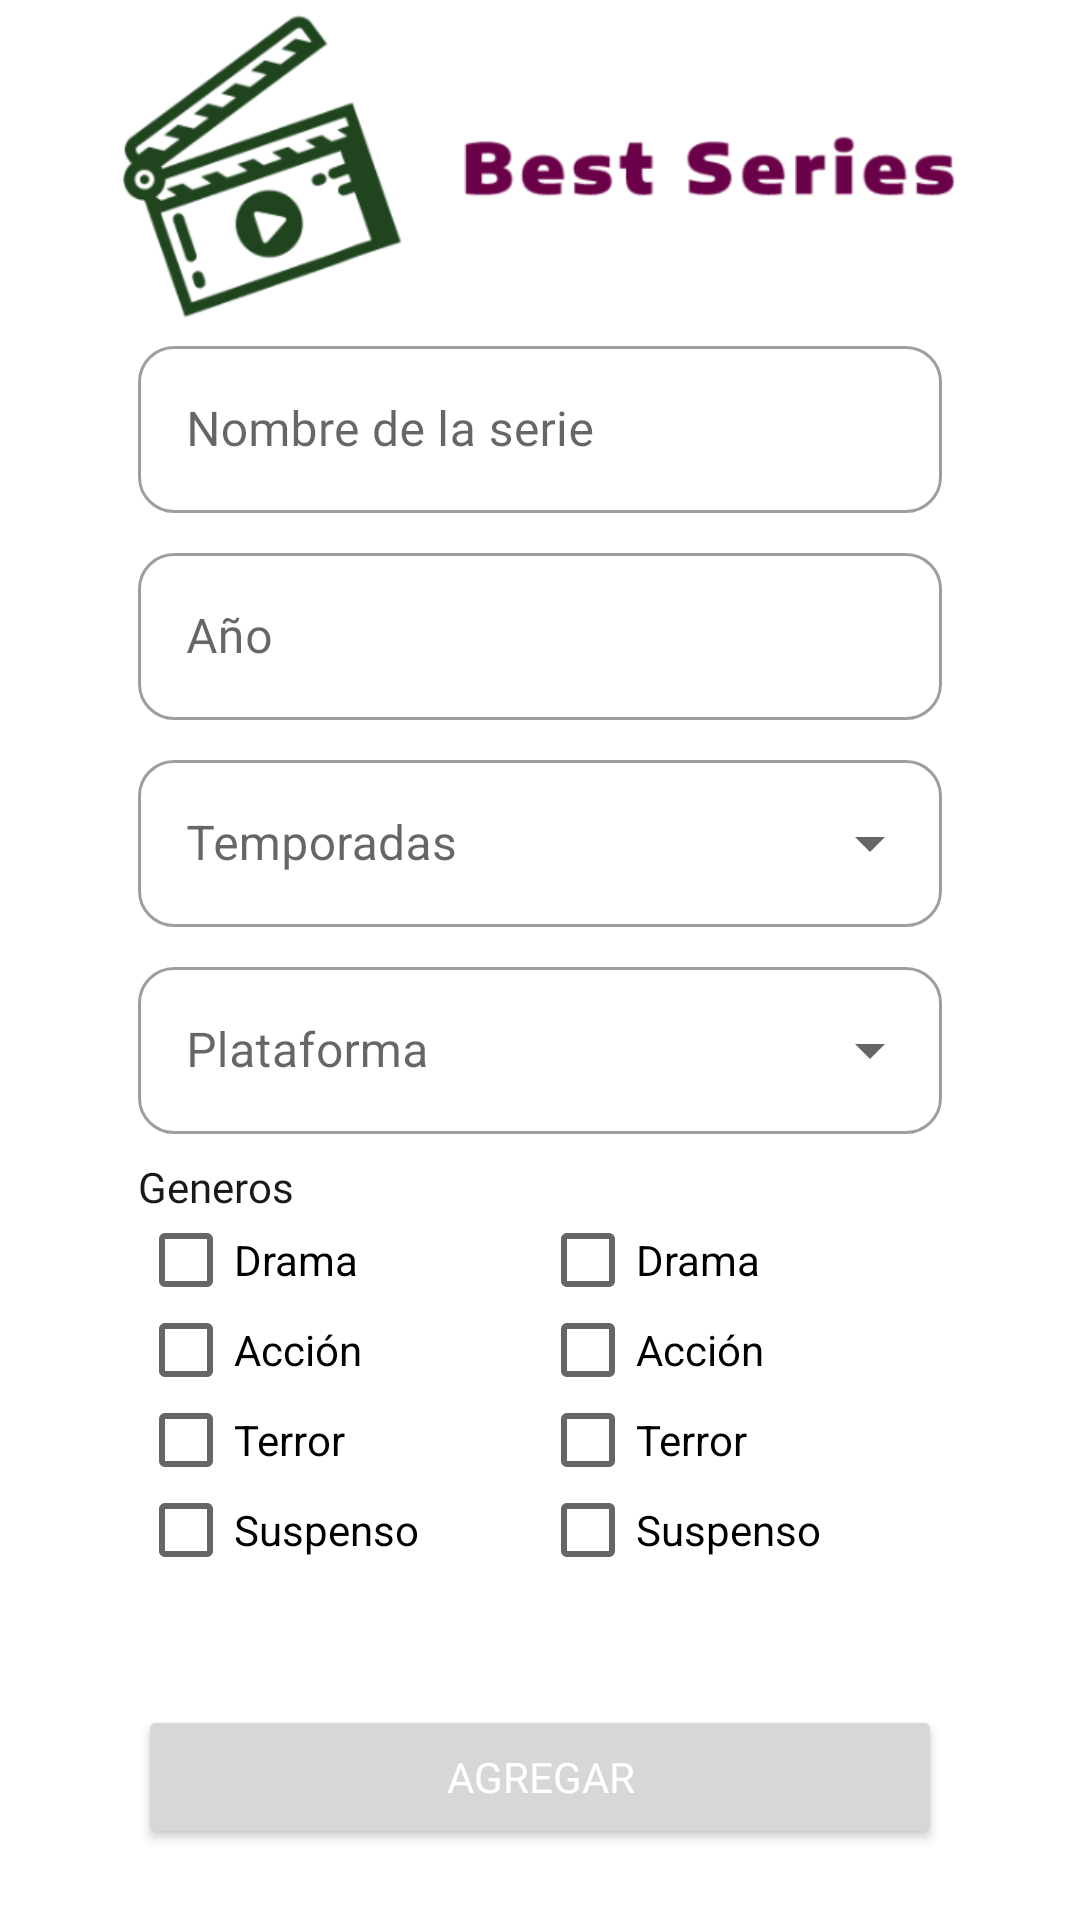

The Android layout XML behind this screen, and the referenced resources:
<!-- AndroidManifest.xml: application theme Theme.PersistentTvSeries -->
<!-- res/layout/fragment_new_serie.xml -->
<?xml version="1.0" encoding="utf-8"?>
<androidx.constraintlayout.widget.ConstraintLayout
    xmlns:android="http://schemas.android.com/apk/res/android"
    xmlns:app="http://schemas.android.com/apk/res-auto"
    xmlns:tools="http://schemas.android.com/tools"
    android:layout_width="match_parent"
    android:layout_height="match_parent"
    tools:context=".view.fragments.NewSerieFragment">

    <ImageView
        android:id="@+id/imageView2"
        android:layout_width="match_parent"
        android:layout_height="110dp"
        android:scaleType="centerCrop"
        android:src="@drawable/logo"
        app:layout_constraintBottom_toBottomOf="parent"
        app:layout_constraintEnd_toEndOf="parent"
        app:layout_constraintHorizontal_bias="0.5"
        app:layout_constraintStart_toStartOf="parent"
        app:layout_constraintTop_toTopOf="parent"
        app:layout_constraintVertical_bias="0.0"
        tools:ignore="ContentDescription" />

    <androidx.appcompat.widget.LinearLayoutCompat
        android:id="@+id/llcContainerInputs"
        android:layout_width="match_parent"
        android:layout_height="0dp"
        android:layout_marginStart="46dp"
        android:layout_marginEnd="46dp"
        android:gravity="top"
        android:orientation="vertical"
        app:layout_constraintEnd_toEndOf="parent"
        app:layout_constraintHorizontal_bias="0.5"
        app:layout_constraintStart_toStartOf="parent"
        app:layout_constraintTop_toBottomOf="@+id/imageView2">

        <com.google.android.material.textfield.TextInputLayout
            android:id="@+id/tilData1"
            style="@style/Widget.MaterialComponents.TextInputLayout.OutlinedBox"
            android:layout_width="match_parent"
            android:layout_height="wrap_content"
            android:layout_marginBottom="8dp"
            android:hint="Nombre de la serie"
            app:boxCornerRadiusBottomEnd="12dp"
            app:boxCornerRadiusBottomStart="12dp"
            app:boxCornerRadiusTopEnd="12dp"
            app:boxCornerRadiusTopStart="12dp"
            app:endIconMode="clear_text"
            app:errorEnabled="false"
            app:helperTextEnabled="false">

            <com.google.android.material.textfield.TextInputEditText
                android:id="@+id/tietData1"
                android:layout_width="match_parent"
                android:layout_height="wrap_content"
                android:fontFamily="@font/josefin_sans_regular"
                android:inputType="text"
                android:lines="1"
                android:textColor="@color/black" />

        </com.google.android.material.textfield.TextInputLayout>

        <com.google.android.material.textfield.TextInputLayout
            android:id="@+id/tilData2"
            style="@style/Widget.MaterialComponents.TextInputLayout.OutlinedBox"
            android:layout_width="match_parent"
            android:layout_height="wrap_content"
            android:layout_marginBottom="8dp"
            android:hint="Año"
            app:boxCornerRadiusBottomEnd="12dp"
            app:boxCornerRadiusBottomStart="12dp"
            app:boxCornerRadiusTopEnd="12dp"
            app:boxCornerRadiusTopStart="12dp"
            app:endIconMode="clear_text">

            <com.google.android.material.textfield.TextInputEditText
                android:id="@+id/tietData2"
                android:layout_width="match_parent"
                android:layout_height="wrap_content"
                android:fontFamily="@font/josefin_sans_regular"
                android:inputType="number"
                android:lines="1"
                android:maxLength="4"
                android:textColor="@color/black" />

        </com.google.android.material.textfield.TextInputLayout>

        <com.google.android.material.textfield.TextInputLayout
            android:id="@+id/seasonMenu"
            style="@style/Widget.MaterialComponents.TextInputLayout.OutlinedBox.ExposedDropdownMenu"
            android:layout_width="match_parent"
            android:layout_height="wrap_content"
            android:layout_marginBottom="8dp"
            android:hint="Temporadas"
            app:boxCornerRadiusBottomEnd="12dp"
            app:boxCornerRadiusBottomStart="12dp"
            app:boxCornerRadiusTopEnd="12dp"
            app:boxCornerRadiusTopStart="12dp">

            <AutoCompleteTextView
                android:layout_width="match_parent"
                android:layout_height="wrap_content"
                android:inputType="none"
                tools:ignore="LabelFor" />

        </com.google.android.material.textfield.TextInputLayout>

        <com.google.android.material.textfield.TextInputLayout
            android:id="@+id/platformMenu"
            style="@style/Widget.MaterialComponents.TextInputLayout.OutlinedBox.ExposedDropdownMenu"
            android:layout_width="match_parent"
            android:layout_height="wrap_content"
            android:layout_marginBottom="8dp"
            android:hint="Plataforma"
            app:boxCornerRadiusBottomEnd="12dp"
            app:boxCornerRadiusBottomStart="12dp"
            app:boxCornerRadiusTopEnd="12dp"
            app:boxCornerRadiusTopStart="12dp">

            <AutoCompleteTextView
                android:layout_width="match_parent"
                android:layout_height="wrap_content"
                android:inputType="none"
                tools:ignore="LabelFor" />

        </com.google.android.material.textfield.TextInputLayout>

        <TextView
            android:layout_width="match_parent"
            android:layout_height="wrap_content"
            android:fontFamily="@font/josefin_sans_bold"
            android:text="Generos"
            android:textColor="@color/black" />

        <androidx.appcompat.widget.LinearLayoutCompat
            android:layout_width="match_parent"
            android:layout_height="wrap_content"
            android:orientation="horizontal"
            android:weightSum="2">

            <ScrollView
                android:layout_width="wrap_content"
                android:layout_height="wrap_content"
                android:layout_weight="1">

                <androidx.appcompat.widget.LinearLayoutCompat
                    android:layout_width="match_parent"
                    android:layout_height="wrap_content"
                    android:orientation="vertical">

                    <CheckBox
                        android:id="@+id/checkbox1"
                        android:layout_width="match_parent"
                        android:layout_height="30dp"
                        android:text="Drama" />

                    <CheckBox
                        android:id="@+id/checkbox2"
                        android:layout_width="match_parent"
                        android:layout_height="30dp"
                        android:text="Acción" />

                    <CheckBox
                        android:id="@+id/checkbox3"
                        android:layout_width="match_parent"
                        android:layout_height="30dp"
                        android:text="Terror" />

                    <CheckBox
                        android:id="@+id/checkbox4"
                        android:layout_width="match_parent"
                        android:layout_height="30dp"
                        android:text="Suspenso" />

                </androidx.appcompat.widget.LinearLayoutCompat>

            </ScrollView>

            <ScrollView
                android:layout_width="wrap_content"
                android:layout_height="wrap_content"
                android:layout_weight="1">

                <androidx.appcompat.widget.LinearLayoutCompat
                    android:layout_width="match_parent"
                    android:layout_height="wrap_content"
                    android:orientation="vertical">

                    <CheckBox
                        android:id="@+id/checkbox5"
                        android:layout_width="match_parent"
                        android:layout_height="30dp"
                        android:text="Drama" />

                    <CheckBox
                        android:id="@+id/checkbox6"
                        android:layout_width="match_parent"
                        android:layout_height="30dp"
                        android:text="Acción" />

                    <CheckBox
                        android:id="@+id/checkbox7"
                        android:layout_width="match_parent"
                        android:layout_height="30dp"
                        android:text="Terror" />

                    <CheckBox
                        android:id="@+id/checkbox8"
                        android:layout_width="match_parent"
                        android:layout_height="30dp"
                        android:text="Suspenso" />

                </androidx.appcompat.widget.LinearLayoutCompat>

            </ScrollView>

        </androidx.appcompat.widget.LinearLayoutCompat>

    </androidx.appcompat.widget.LinearLayoutCompat>

    <Button
        android:id="@+id/btnDone"
        android:layout_width="0dp"
        android:layout_height="wrap_content"
        android:layout_marginStart="46dp"
        android:layout_marginEnd="46dp"
        android:fontFamily="@font/josefin_sans_bold"
        android:text="AGREGAR"
        android:textColor="@color/primaryTextColor"
        app:layout_constraintBottom_toBottomOf="parent"
        app:layout_constraintEnd_toEndOf="parent"
        app:layout_constraintStart_toStartOf="parent"
        app:layout_constraintTop_toTopOf="parent"
        app:layout_constraintVertical_bias="0.96" />

</androidx.constraintlayout.widget.ConstraintLayout>
<!-- resources referenced by this layout -->
<resources>
  <color name="black">#FF191919</color>
  <color name="primaryTextColor">#ffffff</color>
  <!-- drawable logo: png bitmap (drawable, 37343 bytes) -->
  <style name="Theme.PersistentTvSeries" parent="Theme.MaterialComponents.DayNight.DarkActionBar">
          
          <item name="colorPrimary">@color/primaryColor</item>
          <item name="colorPrimaryVariant">@color/primaryDarkColor</item>
          <item name="colorOnPrimary">@color/primaryLightColor</item>
          
          <item name="colorSecondary">@color/secondaryColor</item>
          <item name="colorSecondaryVariant">@color/secondaryDarkColor</item>
          <item name="colorOnSecondary">@color/white</item>
          
          <item name="android:statusBarColor">?attr/colorPrimaryVariant</item>
          
      </style>
  <color name="primaryColor">#1f441e</color>
  <color name="primaryDarkColor">#001e00</color>
  <color name="primaryLightColor">#4a7046</color>
  <color name="secondaryColor">#9b3675</color>
  <color name="secondaryDarkColor">#6a0049</color>
  <color name="white">#FFFFFFFF</color>
</resources>
